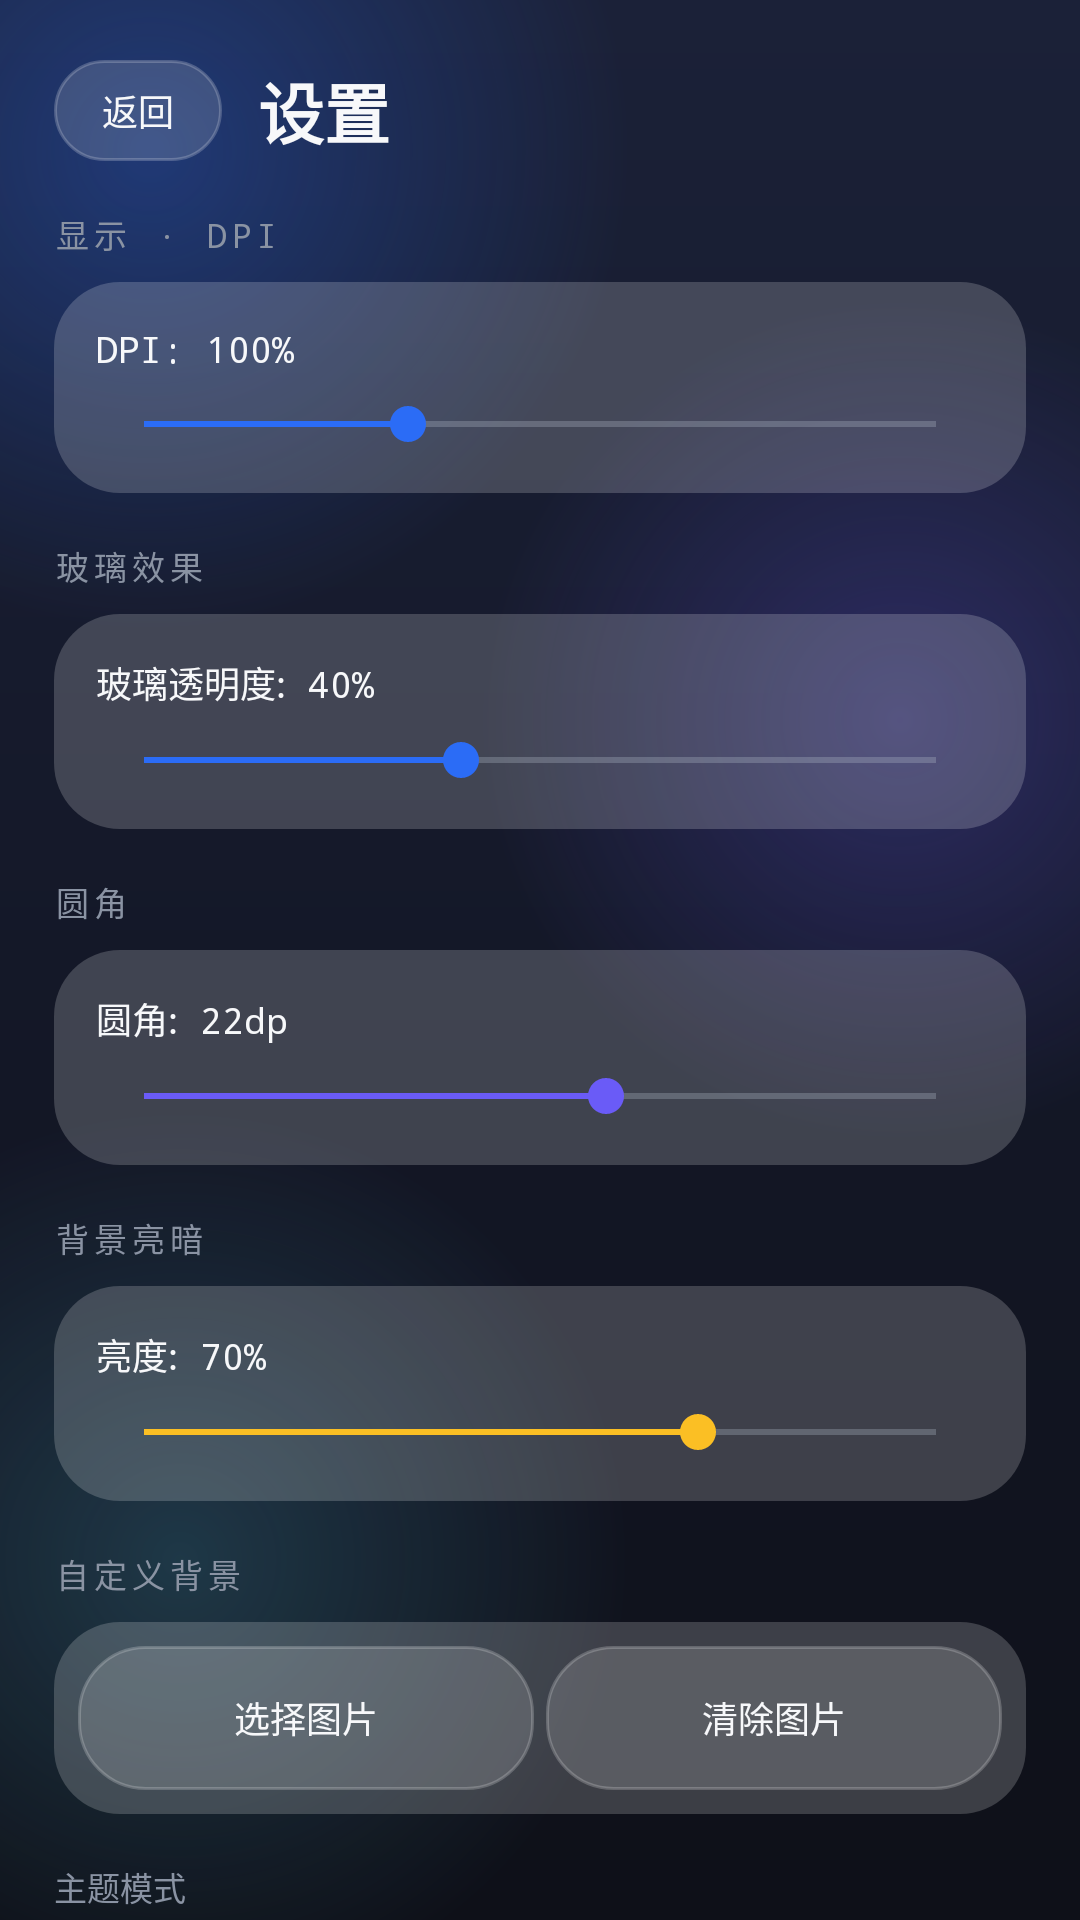

Reconstruct the res/layout file that produces this screen, plus the resources it refers to.
<!-- AndroidManifest.xml: application theme AppTheme -->
<!-- res/layout/activity_settings.xml -->
<?xml version="1.0" encoding="utf-8"?>
<FrameLayout xmlns:android="http://schemas.android.com/apk/res/android"
    android:layout_width="match_parent" android:layout_height="match_parent">
    <ImageView android:id="@+id/bg_custom" android:layout_width="match_parent" android:layout_height="match_parent" android:scaleType="centerCrop" android:visibility="gone" />
    <View android:id="@+id/bg_hue" android:layout_width="match_parent" android:layout_height="match_parent" android:background="#00000000" />
    <View android:id="@+id/bg_glass" android:layout_width="match_parent" android:layout_height="match_parent" android:background="#00000000" />
    <LinearLayout android:layout_width="match_parent" android:layout_height="match_parent" android:orientation="vertical" android:fitsSystemWindows="true" android:paddingLeft="18dp" android:paddingRight="18dp">
        <LinearLayout android:layout_width="match_parent" android:layout_height="wrap_content" android:orientation="horizontal" android:gravity="center_vertical" android:paddingTop="20dp" android:paddingBottom="16dp">
            <Button android:id="@+id/btn_back" android:layout_width="wrap_content" android:layout_height="wrap_content" android:text="返回" android:textSize="12sp" android:textColor="@color/text_primary" android:background="@drawable/glass_btn_secondary" android:tag="glass" android:textAllCaps="false" android:paddingLeft="16dp" android:paddingRight="16dp" android:minWidth="0dp" android:minHeight="0dp" android:paddingTop="8dp" android:paddingBottom="8dp" />
            <TextView android:layout_width="0dp" android:layout_height="wrap_content" android:layout_weight="1" android:layout_marginStart="12dp" android:text="设置" android:textSize="22sp" android:textStyle="bold" android:textColor="@color/text_primary" />
        </LinearLayout>
        <ScrollView android:layout_width="match_parent" android:layout_height="0dp" android:layout_weight="1" android:scrollbars="none" android:clipToPadding="false">
            <LinearLayout android:layout_width="match_parent" android:layout_height="wrap_content" android:orientation="vertical" android:paddingBottom="24dp">
                <TextView android:layout_width="wrap_content" android:layout_height="wrap_content" android:text="显示 · DPI" style="@style/SectionLabel" android:layout_marginBottom="8dp" />
                <LinearLayout android:layout_width="match_parent" android:layout_height="wrap_content" android:orientation="vertical" android:background="@drawable/glass_card" android:tag="glass" android:padding="14dp" android:layout_marginBottom="16dp">
                    <TextView android:id="@+id/tv_dpi" android:fontFeatureSettings="tnum" android:layout_width="match_parent" android:layout_height="wrap_content" android:text="DPI: 100%" android:textSize="12sp" android:textColor="@color/text_primary" android:fontFamily="monospace" android:layout_marginBottom="8dp" />
                    <SeekBar android:id="@+id/seek_dpi" android:layout_width="match_parent" android:layout_height="wrap_content" android:max="150" android:progress="50" android:progressTint="@color/accent_cyan" android:thumbTint="@color/accent_cyan" />
                </LinearLayout>
                <TextView android:layout_width="wrap_content" android:layout_height="wrap_content" android:text="玻璃效果" style="@style/SectionLabel" android:layout_marginBottom="8dp" />
                <LinearLayout android:layout_width="match_parent" android:layout_height="wrap_content" android:orientation="vertical" android:background="@drawable/glass_card" android:tag="glass" android:padding="14dp" android:layout_marginBottom="16dp">
                    <TextView android:id="@+id/tv_glass" android:fontFeatureSettings="tnum" android:layout_width="match_parent" android:layout_height="wrap_content" android:text="玻璃透明度: 40%" android:textSize="12sp" android:textColor="@color/text_primary" android:fontFamily="monospace" android:layout_marginBottom="8dp" />
                    <SeekBar android:id="@+id/seek_glass" android:layout_width="match_parent" android:layout_height="wrap_content" android:max="100" android:progress="40" android:progressTint="@color/accent_cyan" android:thumbTint="@color/accent_cyan" />
                </LinearLayout>
                <TextView android:layout_width="wrap_content" android:layout_height="wrap_content" android:text="圆角" style="@style/SectionLabel" android:layout_marginBottom="8dp" />
                <LinearLayout android:layout_width="match_parent" android:layout_height="wrap_content" android:orientation="vertical" android:background="@drawable/glass_card" android:tag="glass" android:padding="14dp" android:layout_marginBottom="16dp">
                    <TextView android:id="@+id/tv_corner" android:fontFeatureSettings="tnum" android:layout_width="match_parent" android:layout_height="wrap_content" android:text="圆角: 22dp" android:textSize="12sp" android:textColor="@color/text_primary" android:fontFamily="monospace" android:layout_marginBottom="8dp" />
                    <SeekBar android:id="@+id/seek_corner" android:layout_width="match_parent" android:layout_height="wrap_content" android:max="24" android:progress="14" android:progressTint="@color/accent_purple" android:thumbTint="@color/accent_purple" />
                </LinearLayout>
                <TextView android:layout_width="wrap_content" android:layout_height="wrap_content" android:text="背景亮暗" style="@style/SectionLabel" android:layout_marginBottom="8dp" />
                <LinearLayout android:layout_width="match_parent" android:layout_height="wrap_content" android:orientation="vertical" android:background="@drawable/glass_card" android:tag="glass" android:padding="14dp" android:layout_marginBottom="16dp">
                    <TextView android:id="@+id/tv_bright" android:fontFeatureSettings="tnum" android:layout_width="match_parent" android:layout_height="wrap_content" android:text="亮度: 70%" android:textSize="12sp" android:textColor="@color/text_primary" android:fontFamily="monospace" android:layout_marginBottom="8dp" />
                    <SeekBar android:id="@+id/seek_bright" android:layout_width="match_parent" android:layout_height="wrap_content" android:max="100" android:progress="70" android:progressTint="@color/accent_amber" android:thumbTint="@color/accent_amber" />
                </LinearLayout>
                
<TextView android:layout_width="wrap_content" android:layout_height="wrap_content" android:text="自定义背景" style="@style/SectionLabel" android:layout_marginBottom="8dp" />
                <LinearLayout android:layout_width="match_parent" android:layout_height="wrap_content" android:orientation="horizontal" android:background="@drawable/glass_card" android:tag="glass" android:padding="8dp" android:layout_marginBottom="16dp">
                    <Button android:id="@+id/btn_pick_bg" android:layout_width="0dp" android:layout_height="wrap_content" android:layout_weight="1" android:text="选择图片" android:textSize="12sp" android:textColor="@color/text_primary" android:background="@drawable/glass_btn_secondary" android:tag="glass" android:textAllCaps="false" android:layout_marginEnd="4dp" android:padding="12dp" />
                    <Button android:id="@+id/btn_clear_bg" android:layout_width="0dp" android:layout_height="wrap_content" android:layout_weight="1" android:text="清除图片" android:textSize="12sp" android:textColor="@color/text_primary" android:background="@drawable/glass_btn_secondary" android:tag="glass" android:textAllCaps="false" android:padding="12dp" />
                </LinearLayout>
                <TextView android:layout_width="wrap_content" android:layout_height="wrap_content" android:text="主题模式" android:textSize="11sp" android:textColor="@color/text_muted" android:layout_marginBottom="8dp" />
                <LinearLayout android:layout_width="match_parent" android:layout_height="wrap_content" android:orientation="horizontal" android:layout_marginBottom="16dp">
                    <Button android:id="@+id/th_dark" android:layout_width="0dp" android:layout_height="wrap_content" android:layout_weight="1" android:textSize="12sp" android:textColor="@color/text_primary" android:background="@drawable/glass_btn_secondary" android:tag="glass" android:textAllCaps="false" android:padding="12dp" android:text="深色" />
                    <Button android:id="@+id/th_light" android:layout_width="0dp" android:layout_height="wrap_content" android:layout_weight="1" android:textSize="12sp" android:textColor="@color/text_primary" android:background="@drawable/glass_btn_secondary" android:tag="glass" android:textAllCaps="false" android:padding="12dp" android:text="浅色" />
                    <Button android:id="@+id/th_auto" android:layout_width="0dp" android:layout_height="wrap_content" android:layout_weight="1" android:textSize="12sp" android:textColor="@color/text_primary" android:background="@drawable/glass_btn_secondary" android:tag="glass" android:textAllCaps="false" android:padding="12dp" android:text="跟随系统" />
                </LinearLayout>
                <TextView android:layout_width="wrap_content" android:layout_height="wrap_content" android:text="诊断" style="@style/SectionLabel" android:layout_marginBottom="8dp" />
                <LinearLayout android:layout_width="match_parent" android:layout_height="wrap_content" android:orientation="horizontal" android:background="@drawable/glass_card" android:tag="glass" android:padding="8dp" android:layout_marginBottom="16dp">
                    <Button android:id="@+id/btn_diag_log" android:layout_width="0dp" android:layout_height="wrap_content" android:layout_weight="1" android:text="诊断日志" android:textSize="12sp" android:textColor="@color/text_primary" android:background="@drawable/glass_btn_secondary" android:tag="glass" android:textAllCaps="false" android:layout_marginEnd="4dp" android:padding="12dp" />
                    <Button android:id="@+id/btn_diag_clear" android:layout_width="0dp" android:layout_height="wrap_content" android:layout_weight="1" android:text="清空日志" android:textSize="12sp" android:textColor="@color/text_primary" android:background="@drawable/glass_btn_secondary" android:tag="glass" android:textAllCaps="false" android:padding="12dp" />
                </LinearLayout>
                <TextView android:layout_width="wrap_content" android:layout_height="wrap_content" android:text="版本" style="@style/SectionLabel" android:layout_marginBottom="8dp" />
                <Button android:id="@+id/btn_check_update" android:layout_width="match_parent" android:layout_height="wrap_content" android:text="检查更新" android:textSize="13sp" android:textColor="@color/text_primary" android:background="@drawable/glass_btn_secondary" android:tag="glass" android:textAllCaps="false" android:padding="14dp" android:layout_marginBottom="10dp" />
                <Button android:id="@+id/btn_reset" android:layout_width="match_parent" android:layout_height="wrap_content" android:text="恢复默认" android:textSize="13sp" android:textColor="@color/text_primary" android:background="@drawable/glass_btn_secondary" android:tag="glass" android:textAllCaps="false" android:padding="14dp" android:layout_marginBottom="10dp" />
            </LinearLayout>
        </ScrollView>
    </LinearLayout>
</FrameLayout>
<!-- resources referenced by this layout -->
<resources>
  <color name="accent_amber">#FBBF24</color>
  <color name="accent_cyan">#2B6CF6</color>
  <color name="accent_purple">#6A5BF7</color>
  <color name="text_muted">#8A93A3</color>
  <color name="text_primary">#F7F8FA</color>
  <!-- drawable glass_btn_secondary (drawable) -->
  <?xml version="1.0" encoding="utf-8"?>
  <shape xmlns:android="http://schemas.android.com/apk/res/android" android:shape="rectangle">
      <solid android:color="#26FFFFFF" />
      <corners android:radius="22dp" />
      <stroke android:width="1dp" android:color="#35FFFFFF" />
  </shape>
  <!-- drawable glass_card (drawable) -->
  <?xml version="1.0" encoding="utf-8"?>
  <shape xmlns:android="http://schemas.android.com/apk/res/android" android:shape="rectangle">
      <solid android:color="#30FFFFFF" />
      <corners android:radius="22dp" />
  </shape>
  <style name="SectionLabel">
          <item name="android:textSize">11sp</item>
          <item name="android:textColor">@color/text_muted</item>
          <item name="android:fontFamily">monospace</item>
          <item name="android:letterSpacing">0.15</item>
      </style>
  <style name="AppTheme" parent="Theme.AppCompat.NoActionBar">
          <item name="colorPrimary">@color/bg_primary</item>
          <item name="colorPrimaryDark">@color/bg_primary</item>
          <item name="colorAccent">@color/accent_cyan</item>
          <item name="android:windowBackground">@drawable/bg_window</item>
          <item name="android:textColorPrimary">@color/text_primary</item>
          <item name="android:textColorSecondary">@color/text_secondary</item>
          <item name="android:windowAnimationStyle">@style/AppWindowAnim</item>
      </style>
  <color name="bg_primary">#0E1018</color>
  <!-- drawable bg_window (drawable) -->
  <?xml version="1.0" encoding="utf-8"?>
  <layer-list xmlns:android="http://schemas.android.com/apk/res/android">
      <item>
          <shape android:shape="rectangle">
              <gradient android:type="linear" android:angle="270"
                  android:startColor="#1B2138" android:centerColor="#141828" android:endColor="#0E1018" />
          </shape>
      </item>
      <item android:gravity="top|left" android:width="320dp" android:height="320dp" android:top="-110dp" android:left="-110dp">
          <shape android:shape="oval">
              <gradient android:type="radial" android:gradientRadius="160dp"
                  android:startColor="#552B6CF6" android:endColor="#002B6CF6" />
          </shape>
      </item>
      <item android:gravity="top|right" android:width="280dp" android:height="280dp" android:top="100dp" android:right="-80dp">
          <shape android:shape="oval">
              <gradient android:type="radial" android:gradientRadius="140dp"
                  android:startColor="#446A5BF7" android:endColor="#006A5BF7" />
          </shape>
      </item>
      <item android:gravity="bottom|left" android:width="300dp" android:height="300dp" android:bottom="-30dp" android:left="-90dp">
          <shape android:shape="oval">
              <gradient android:type="radial" android:gradientRadius="150dp"
                  android:startColor="#3356C8E8" android:endColor="#0056C8E8" />
          </shape>
      </item>
  </layer-list>
  <color name="text_secondary">#B4BCC9</color>
  <style name="AppWindowAnim">
          <item name="android:activityOpenEnterAnimation">@anim/slide_in_right</item>
          <item name="android:activityOpenExitAnimation">@anim/fade_out</item>
          <item name="android:activityCloseEnterAnimation">@anim/fade_in</item>
          <item name="android:activityCloseExitAnimation">@anim/slide_out_right</item>
      </style>
</resources>
